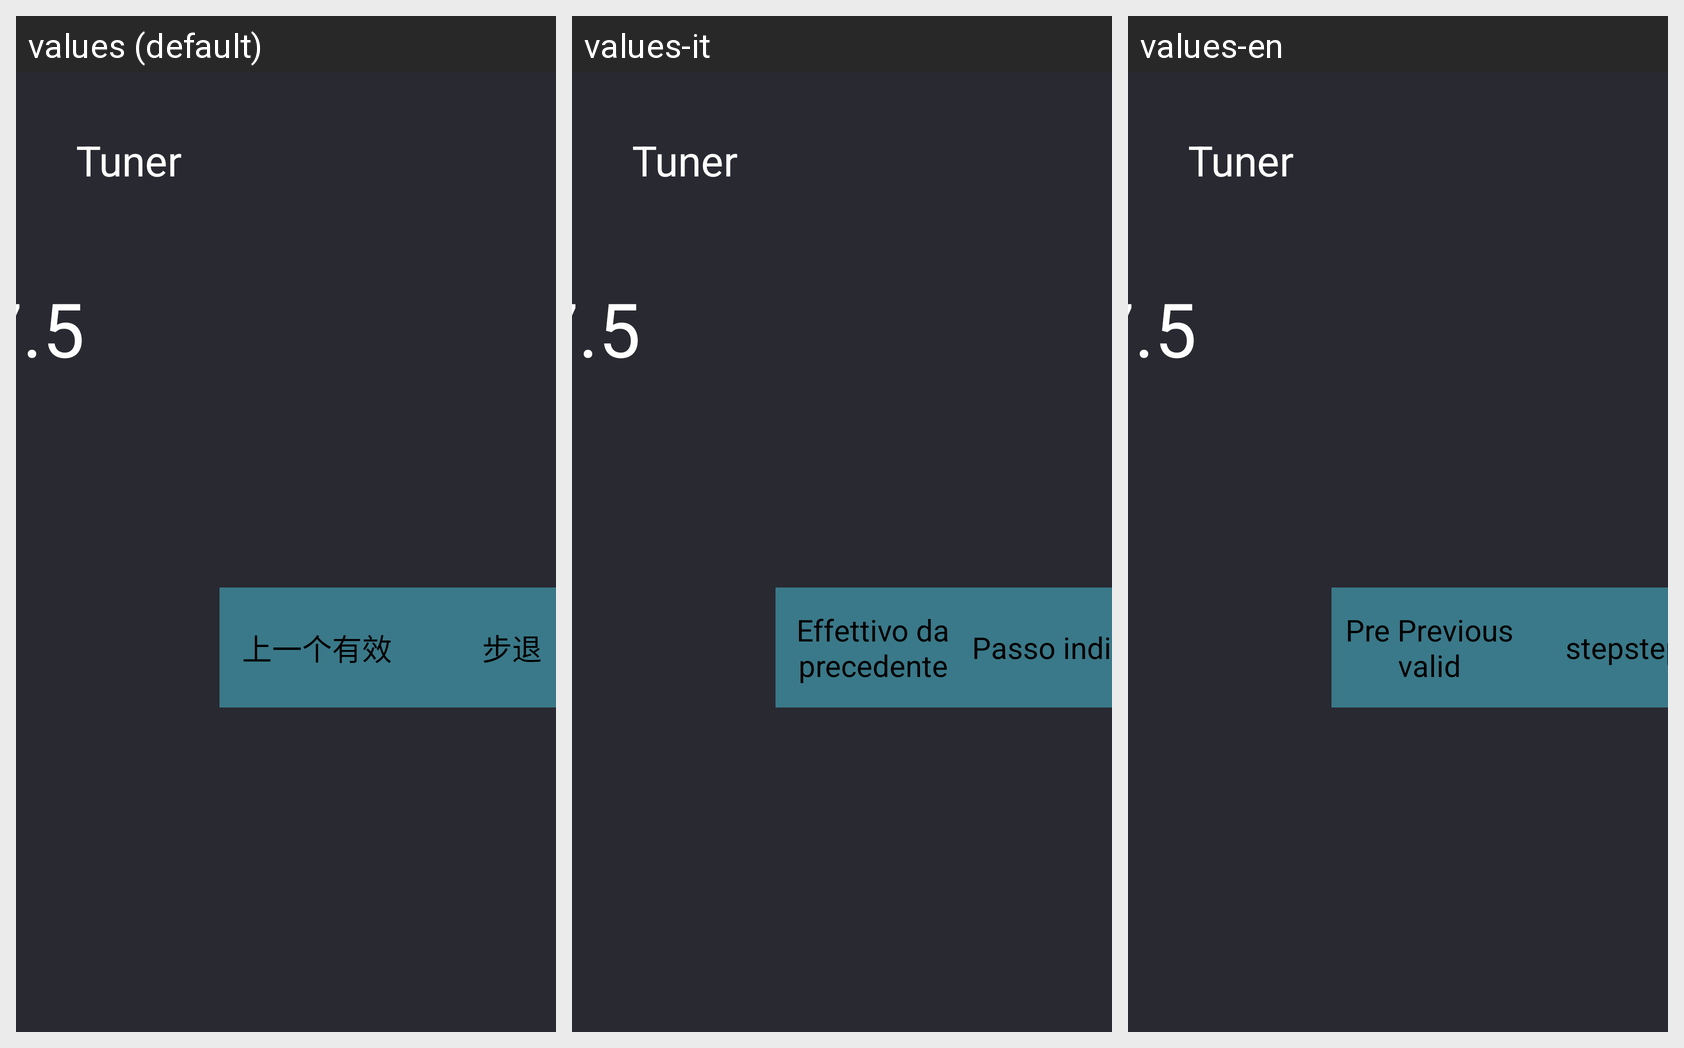

Locale-by-locale string values for the Android screen shown in this grid:
Android screen res/layout/fragment_tuner.xml rendered under 3 locales, left to right: values (default), values-it, values-en. Device: Nexus 5 (rendered at 1080×1920; each locale shown at half size, 540×960, under a caption strip naming it); theme EngineeringModeStyle.
Other locales in the repository, not shown: values-ar, values-es, values-ru.
Strings drawn on this screen, with the default value and each locale's value (text and hints the layout hard-codes, and strings that could not be matched under every locale, appear in the picture but are not listed):

tuner
  values: Tuner
  values-it: Tuner
  values-en: Tuner

tuner_pre
  values: 上一个有效
  values-it: Effettivo da precedente
  values-en: Pre Previous valid

tuner_step_back
  values: 步退
  values-it: Passo indietro
  values-en: stepstep
